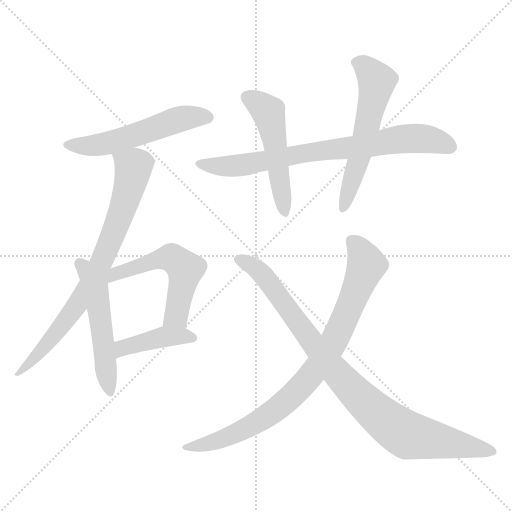
t = 0.00 s
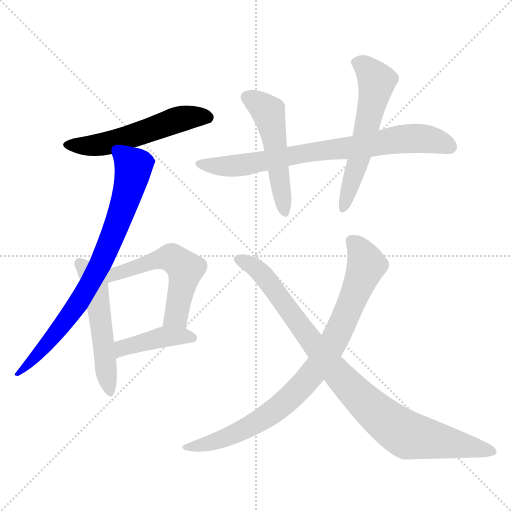
t = 1.55 s
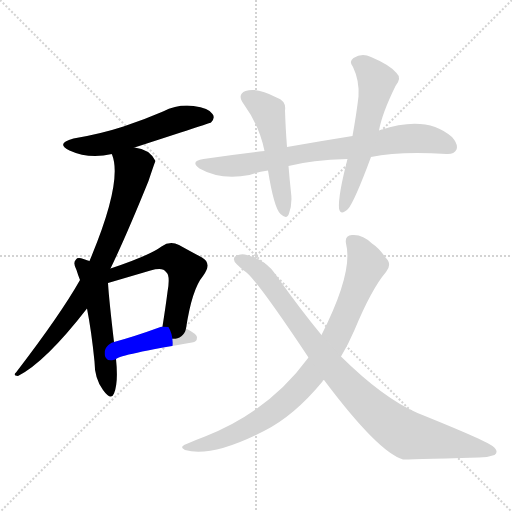
t = 3.09 s
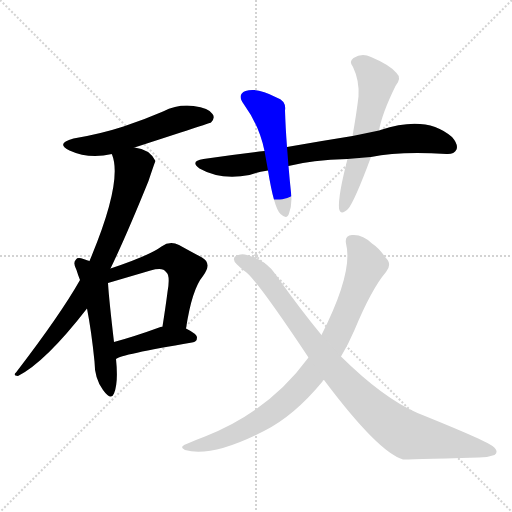
t = 4.63 s
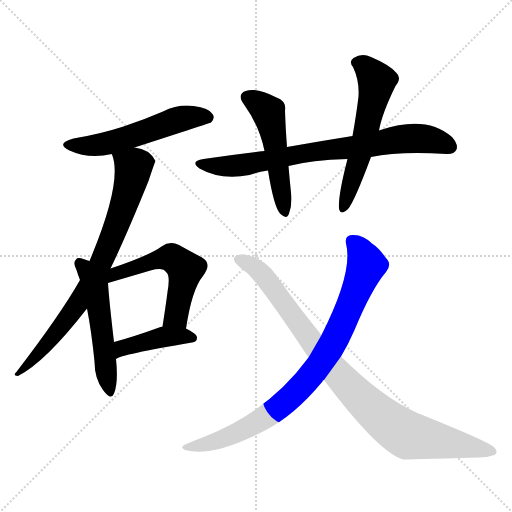
t = 6.18 s
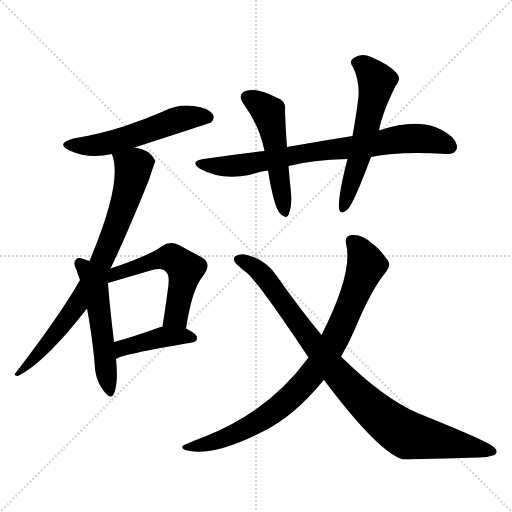
t = 7.72 s

The animated SVG that drew these frames (rendered in a browser with its animation timeline set to each time). Animation: 10 CSS @keyframes rules; one cycle of 7.72 s.

<svg version="1.1" viewBox="0 0 1024 1024" xmlns="http://www.w3.org/2000/svg">
  <g stroke="lightgray" stroke-dasharray="1,1" stroke-width="1" transform="scale(4, 4)">
    <line x1="0" y1="0" x2="256" y2="256"></line>
    <line x1="256" y1="0" x2="0" y2="256"></line>
    <line x1="128" y1="0" x2="128" y2="256"></line>
    <line x1="0" y1="128" x2="256" y2="128"></line>
  </g>
<g transform="scale(1, -1) translate(0, -900)">
   <style type="text/css">
    @keyframes keyframes0 {
      from {
       stroke: blue;
       stroke-dashoffset: 543;
       stroke-width: 128;
       }
       64% {
       animation-timing-function: step-end;
       stroke: blue;
       stroke-dashoffset: 0;
       stroke-width: 128;
       }
       to {
       stroke: black;
       stroke-width: 1024;
       }
       }
       #make-me-a-hanzi-animation-0 {
         animation: keyframes0 0.691895s both;
         animation-delay: 0.000000s;
         animation-timing-function: linear;
       }
    @keyframes keyframes1 {
      from {
       stroke: blue;
       stroke-dashoffset: 778;
       stroke-width: 128;
       }
       72% {
       animation-timing-function: step-end;
       stroke: blue;
       stroke-dashoffset: 0;
       stroke-width: 128;
       }
       to {
       stroke: black;
       stroke-width: 1024;
       }
       }
       #make-me-a-hanzi-animation-1 {
         animation: keyframes1 0.883138s both;
         animation-delay: 0.691895s;
         animation-timing-function: linear;
       }
    @keyframes keyframes2 {
      from {
       stroke: blue;
       stroke-dashoffset: 520;
       stroke-width: 128;
       }
       63% {
       animation-timing-function: step-end;
       stroke: blue;
       stroke-dashoffset: 0;
       stroke-width: 128;
       }
       to {
       stroke: black;
       stroke-width: 1024;
       }
       }
       #make-me-a-hanzi-animation-2 {
         animation: keyframes2 0.673177s both;
         animation-delay: 1.575033s;
         animation-timing-function: linear;
       }
    @keyframes keyframes3 {
      from {
       stroke: blue;
       stroke-dashoffset: 542;
       stroke-width: 128;
       }
       64% {
       animation-timing-function: step-end;
       stroke: blue;
       stroke-dashoffset: 0;
       stroke-width: 128;
       }
       to {
       stroke: black;
       stroke-width: 1024;
       }
       }
       #make-me-a-hanzi-animation-3 {
         animation: keyframes3 0.691081s both;
         animation-delay: 2.248210s;
         animation-timing-function: linear;
       }
    @keyframes keyframes4 {
      from {
       stroke: blue;
       stroke-dashoffset: 416;
       stroke-width: 128;
       }
       58% {
       animation-timing-function: step-end;
       stroke: blue;
       stroke-dashoffset: 0;
       stroke-width: 128;
       }
       to {
       stroke: black;
       stroke-width: 1024;
       }
       }
       #make-me-a-hanzi-animation-4 {
         animation: keyframes4 0.588542s both;
         animation-delay: 2.939290s;
         animation-timing-function: linear;
       }
    @keyframes keyframes5 {
      from {
       stroke: blue;
       stroke-dashoffset: 764;
       stroke-width: 128;
       }
       71% {
       animation-timing-function: step-end;
       stroke: blue;
       stroke-dashoffset: 0;
       stroke-width: 128;
       }
       to {
       stroke: black;
       stroke-width: 1024;
       }
       }
       #make-me-a-hanzi-animation-5 {
         animation: keyframes5 0.871745s both;
         animation-delay: 3.527832s;
         animation-timing-function: linear;
       }
    @keyframes keyframes6 {
      from {
       stroke: blue;
       stroke-dashoffset: 509;
       stroke-width: 128;
       }
       62% {
       animation-timing-function: step-end;
       stroke: blue;
       stroke-dashoffset: 0;
       stroke-width: 128;
       }
       to {
       stroke: black;
       stroke-width: 1024;
       }
       }
       #make-me-a-hanzi-animation-6 {
         animation: keyframes6 0.664225s both;
         animation-delay: 4.399577s;
         animation-timing-function: linear;
       }
    @keyframes keyframes7 {
      from {
       stroke: blue;
       stroke-dashoffset: 574;
       stroke-width: 128;
       }
       65% {
       animation-timing-function: step-end;
       stroke: blue;
       stroke-dashoffset: 0;
       stroke-width: 128;
       }
       to {
       stroke: black;
       stroke-width: 1024;
       }
       }
       #make-me-a-hanzi-animation-7 {
         animation: keyframes7 0.717122s both;
         animation-delay: 5.063802s;
         animation-timing-function: linear;
       }
    @keyframes keyframes8 {
      from {
       stroke: blue;
       stroke-dashoffset: 854;
       stroke-width: 128;
       }
       74% {
       animation-timing-function: step-end;
       stroke: blue;
       stroke-dashoffset: 0;
       stroke-width: 128;
       }
       to {
       stroke: black;
       stroke-width: 1024;
       }
       }
       #make-me-a-hanzi-animation-8 {
         animation: keyframes8 0.944987s both;
         animation-delay: 5.780924s;
         animation-timing-function: linear;
       }
    @keyframes keyframes9 {
      from {
       stroke: blue;
       stroke-dashoffset: 918;
       stroke-width: 128;
       }
       75% {
       animation-timing-function: step-end;
       stroke: blue;
       stroke-dashoffset: 0;
       stroke-width: 128;
       }
       to {
       stroke: black;
       stroke-width: 1024;
       }
       }
       #make-me-a-hanzi-animation-9 {
         animation: keyframes9 0.997070s both;
         animation-delay: 6.725911s;
         animation-timing-function: linear;
       }
</style>
<path d="M 269.0 605.0 Q 420.0 654.0 422.0 655.0 Q 431.0 664.0 425.0 672.0 Q 418.0 684.0 387.0 688.0 Q 356.0 692.0 326.0 677.0 Q 289.0 661.0 247.0 647.0 Q 201.0 632.0 147.0 623.0 Q 110.0 613.0 139.0 599.0 Q 178.0 581.0 224.0 592.0 L 269.0 605.0 Z" fill="lightgray"></path> 
<path d="M 221.0 363.0 Q 252.0 427.0 297.0 538.0 Q 310.0 577.0 311.0 578.0 Q 299.0 602.0 269.0 605.0 C 240.0 612.0 218.0 617.0 224.0 592.0 Q 223.0 592.0 224.0 591.0 Q 246.0 537.0 179.0 378.0 L 160.0 340.0 Q 121.0 271.0 32.0 155.0 Q 25.0 149.0 36.0 148.0 Q 91.0 176.0 174.0 283.0 L 221.0 363.0 Z" fill="lightgray"></path> 
<path d="M 179.0 378.0 Q 175.0 379.0 167.0 382.0 Q 155.0 386.0 152.0 381.0 Q 145.0 375.0 153.0 360.0 Q 156.0 350.0 160.0 340.0 L 174.0 283.0 Q 183.0 237.0 189.0 177.0 Q 189.0 143.0 206.0 120.0 Q 222.0 98.0 228.0 113.0 Q 237.0 135.0 232.0 182.0 L 228.0 216.0 Q 218.0 301.0 216.0 334.0 L 179.0 378.0 Z" fill="lightgray"></path> 
<path d="M 372.0 243.0 Q 384.0 322.0 406.0 348.0 Q 425.0 373.0 404.0 385.0 Q 385.0 395.0 358.0 410.0 Q 340.0 419.0 323.0 407.0 Q 299.0 389.0 221.0 363.0 C 189.0 352.0 187.0 326.0 216.0 334.0 L 301.0 359.0 Q 326.0 366.0 332.0 356.0 Q 341.0 350.0 335.0 316.0 Q 331.0 285.0 325.0 247.0 C 320.0 217.0 367.0 213.0 372.0 243.0 Z" fill="lightgray"></path> 
<path d="M 232.0 182.0 Q 241.0 191.0 384.0 215.0 Q 394.0 216.0 394.0 225.0 Q 394.0 232.0 372.0 243.0 L 325.0 247.0 Q 322.0 247.0 321.0 246.0 Q 269.0 227.0 228.0 216.0 C 199.0 208.0 206.0 168.0 232.0 182.0 Z" fill="lightgray"></path> 
<path d="M 742.0 586.0 Q 799.0 598.0 893.0 592.0 Q 908.0 591.0 913.0 601.0 Q 917.0 611.0 904.0 626.0 Q 853.0 671.0 761.0 640.0 Q 760.0 640.0 758.0 639.0 L 705.0 628.0 Q 642.0 618.0 574.0 606.0 L 529.0 598.0 Q 469.0 591.0 407.0 582.0 Q 379.0 578.0 399.0 563.0 Q 441.0 539.0 499.0 550.0 Q 515.0 556.0 536.0 559.0 L 577.0 568.0 Q 623.0 580.0 695.0 582.0 L 742.0 586.0 Z" fill="lightgray"></path> 
<path d="M 574.0 606.0 Q 571.0 646.0 570.0 679.0 Q 573.0 698.0 553.0 705.0 Q 514.0 726.0 491.0 718.0 Q 473.0 711.0 488.0 691.0 Q 519.0 648.0 529.0 598.0 L 536.0 559.0 Q 548.0 484.0 561.0 472.0 Q 574.0 460.0 578.0 473.0 Q 585.0 492.0 582.0 515.0 Q 579.0 543.0 577.0 568.0 L 574.0 606.0 Z" fill="lightgray"></path> 
<path d="M 758.0 639.0 Q 764.0 673.0 791.0 728.0 Q 804.0 744.0 793.0 754.0 Q 780.0 770.0 742.0 786.0 Q 724.0 795.0 707.0 784.0 Q 697.0 777.0 706.0 766.0 Q 719.0 739.0 717.0 707.0 Q 713.0 673.0 705.0 628.0 L 695.0 582.0 Q 676.0 509.0 678.0 483.0 Q 681.0 468.0 696.0 482.0 Q 709.0 497.0 742.0 586.0 L 758.0 639.0 Z" fill="lightgray"></path> 
<path d="M 682.0 187.0 Q 697.0 212.0 709.0 240.0 Q 743.0 322.0 772.0 356.0 Q 785.0 372.0 771.0 385.0 Q 758.0 404.0 744.0 413.0 Q 725.0 432.0 704.0 430.0 Q 689.0 429.0 692.0 413.0 Q 707.0 356.0 643.0 230.0 L 617.0 185.0 Q 538.0 77.0 410.0 27.0 Q 391.0 20.0 373.0 12.0 Q 357.0 6.0 370.0 0.0 Q 422.0 -16.0 528.0 38.0 Q 588.0 68.0 645.0 137.0 Q 645.0 140.0 648.0 140.0 L 682.0 187.0 Z" fill="lightgray"></path> 
<path d="M 648.0 140.0 Q 756.0 -4.0 806.0 -19.0 Q 809.0 -19.0 958.0 -15.0 Q 974.0 -15.0 989.0 -10.0 Q 999.0 -3.0 985.0 8.0 Q 969.0 20.0 835.0 74.0 Q 766.0 104.0 682.0 187.0 L 643.0 230.0 Q 600.0 282.0 552.0 350.0 Q 533.0 380.0 494.0 390.0 Q 481.0 394.0 470.0 387.0 Q 464.0 380.0 474.0 371.0 Q 481.0 364.0 489.0 358.0 Q 510.0 346.0 617.0 185.0 L 648.0 140.0 Z" fill="lightgray"></path> 
      <clipPath id="make-me-a-hanzi-clip-0">
      <path d="M 269.0 605.0 Q 420.0 654.0 422.0 655.0 Q 431.0 664.0 425.0 672.0 Q 418.0 684.0 387.0 688.0 Q 356.0 692.0 326.0 677.0 Q 289.0 661.0 247.0 647.0 Q 201.0 632.0 147.0 623.0 Q 110.0 613.0 139.0 599.0 Q 178.0 581.0 224.0 592.0 L 269.0 605.0 Z" fill="lightgray"></path>
      </clipPath>
      <path clip-path="url(#make-me-a-hanzi-clip-0)" d="M 140.0 612.0 L 212.0 612.0 L 366.0 664.0 L 418.0 663.0 " fill="none" id="make-me-a-hanzi-animation-0" stroke-dasharray="415 830" stroke-linecap="round"></path>

      <clipPath id="make-me-a-hanzi-clip-1">
      <path d="M 221.0 363.0 Q 252.0 427.0 297.0 538.0 Q 310.0 577.0 311.0 578.0 Q 299.0 602.0 269.0 605.0 C 240.0 612.0 218.0 617.0 224.0 592.0 Q 223.0 592.0 224.0 591.0 Q 246.0 537.0 179.0 378.0 L 160.0 340.0 Q 121.0 271.0 32.0 155.0 Q 25.0 149.0 36.0 148.0 Q 91.0 176.0 174.0 283.0 L 221.0 363.0 Z" fill="lightgray"></path>
      </clipPath>
      <path clip-path="url(#make-me-a-hanzi-clip-1)" d="M 232.0 592.0 L 267.0 565.0 L 242.0 471.0 L 209.0 389.0 L 153.0 287.0 L 89.0 205.0 L 38.0 154.0 " fill="none" id="make-me-a-hanzi-animation-1" stroke-dasharray="650 1300" stroke-linecap="round"></path>

      <clipPath id="make-me-a-hanzi-clip-2">
      <path d="M 179.0 378.0 Q 175.0 379.0 167.0 382.0 Q 155.0 386.0 152.0 381.0 Q 145.0 375.0 153.0 360.0 Q 156.0 350.0 160.0 340.0 L 174.0 283.0 Q 183.0 237.0 189.0 177.0 Q 189.0 143.0 206.0 120.0 Q 222.0 98.0 228.0 113.0 Q 237.0 135.0 232.0 182.0 L 228.0 216.0 Q 218.0 301.0 216.0 334.0 L 179.0 378.0 Z" fill="lightgray"></path>
      </clipPath>
      <path clip-path="url(#make-me-a-hanzi-clip-2)" d="M 160.0 373.0 L 192.0 318.0 L 218.0 119.0 " fill="none" id="make-me-a-hanzi-animation-2" stroke-dasharray="392 784" stroke-linecap="round"></path>

      <clipPath id="make-me-a-hanzi-clip-3">
      <path d="M 372.0 243.0 Q 384.0 322.0 406.0 348.0 Q 425.0 373.0 404.0 385.0 Q 385.0 395.0 358.0 410.0 Q 340.0 419.0 323.0 407.0 Q 299.0 389.0 221.0 363.0 C 189.0 352.0 187.0 326.0 216.0 334.0 L 301.0 359.0 Q 326.0 366.0 332.0 356.0 Q 341.0 350.0 335.0 316.0 Q 331.0 285.0 325.0 247.0 C 320.0 217.0 367.0 213.0 372.0 243.0 Z" fill="lightgray"></path>
      </clipPath>
      <path clip-path="url(#make-me-a-hanzi-clip-3)" d="M 219.0 344.0 L 235.0 356.0 L 319.0 382.0 L 350.0 381.0 L 371.0 362.0 L 355.0 279.0 L 333.0 253.0 " fill="none" id="make-me-a-hanzi-animation-3" stroke-dasharray="414 828" stroke-linecap="round"></path>

      <clipPath id="make-me-a-hanzi-clip-4">
      <path d="M 232.0 182.0 Q 241.0 191.0 384.0 215.0 Q 394.0 216.0 394.0 225.0 Q 394.0 232.0 372.0 243.0 L 325.0 247.0 Q 322.0 247.0 321.0 246.0 Q 269.0 227.0 228.0 216.0 C 199.0 208.0 206.0 168.0 232.0 182.0 Z" fill="lightgray"></path>
      </clipPath>
      <path clip-path="url(#make-me-a-hanzi-clip-4)" d="M 236.0 190.0 L 245.0 204.0 L 305.0 221.0 L 347.0 227.0 L 385.0 224.0 " fill="none" id="make-me-a-hanzi-animation-4" stroke-dasharray="288 576" stroke-linecap="round"></path>

      <clipPath id="make-me-a-hanzi-clip-5">
      <path d="M 742.0 586.0 Q 799.0 598.0 893.0 592.0 Q 908.0 591.0 913.0 601.0 Q 917.0 611.0 904.0 626.0 Q 853.0 671.0 761.0 640.0 Q 760.0 640.0 758.0 639.0 L 705.0 628.0 Q 642.0 618.0 574.0 606.0 L 529.0 598.0 Q 469.0 591.0 407.0 582.0 Q 379.0 578.0 399.0 563.0 Q 441.0 539.0 499.0 550.0 Q 515.0 556.0 536.0 559.0 L 577.0 568.0 Q 623.0 580.0 695.0 582.0 L 742.0 586.0 Z" fill="lightgray"></path>
      </clipPath>
      <path clip-path="url(#make-me-a-hanzi-clip-5)" d="M 401.0 573.0 L 474.0 568.0 L 600.0 593.0 L 827.0 624.0 L 874.0 618.0 L 901.0 606.0 " fill="none" id="make-me-a-hanzi-animation-5" stroke-dasharray="636 1272" stroke-linecap="round"></path>

      <clipPath id="make-me-a-hanzi-clip-6">
      <path d="M 574.0 606.0 Q 571.0 646.0 570.0 679.0 Q 573.0 698.0 553.0 705.0 Q 514.0 726.0 491.0 718.0 Q 473.0 711.0 488.0 691.0 Q 519.0 648.0 529.0 598.0 L 536.0 559.0 Q 548.0 484.0 561.0 472.0 Q 574.0 460.0 578.0 473.0 Q 585.0 492.0 582.0 515.0 Q 579.0 543.0 577.0 568.0 L 574.0 606.0 Z" fill="lightgray"></path>
      </clipPath>
      <path clip-path="url(#make-me-a-hanzi-clip-6)" d="M 496.0 704.0 L 519.0 692.0 L 538.0 671.0 L 569.0 475.0 " fill="none" id="make-me-a-hanzi-animation-6" stroke-dasharray="381 762" stroke-linecap="round"></path>

      <clipPath id="make-me-a-hanzi-clip-7">
      <path d="M 758.0 639.0 Q 764.0 673.0 791.0 728.0 Q 804.0 744.0 793.0 754.0 Q 780.0 770.0 742.0 786.0 Q 724.0 795.0 707.0 784.0 Q 697.0 777.0 706.0 766.0 Q 719.0 739.0 717.0 707.0 Q 713.0 673.0 705.0 628.0 L 695.0 582.0 Q 676.0 509.0 678.0 483.0 Q 681.0 468.0 696.0 482.0 Q 709.0 497.0 742.0 586.0 L 758.0 639.0 Z" fill="lightgray"></path>
      </clipPath>
      <path clip-path="url(#make-me-a-hanzi-clip-7)" d="M 713.0 775.0 L 740.0 758.0 L 753.0 735.0 L 719.0 583.0 L 687.0 484.0 " fill="none" id="make-me-a-hanzi-animation-7" stroke-dasharray="446 892" stroke-linecap="round"></path>

      <clipPath id="make-me-a-hanzi-clip-8">
      <path d="M 682.0 187.0 Q 697.0 212.0 709.0 240.0 Q 743.0 322.0 772.0 356.0 Q 785.0 372.0 771.0 385.0 Q 758.0 404.0 744.0 413.0 Q 725.0 432.0 704.0 430.0 Q 689.0 429.0 692.0 413.0 Q 707.0 356.0 643.0 230.0 L 617.0 185.0 Q 538.0 77.0 410.0 27.0 Q 391.0 20.0 373.0 12.0 Q 357.0 6.0 370.0 0.0 Q 422.0 -16.0 528.0 38.0 Q 588.0 68.0 645.0 137.0 Q 645.0 140.0 648.0 140.0 L 682.0 187.0 Z" fill="lightgray"></path>
      </clipPath>
      <path clip-path="url(#make-me-a-hanzi-clip-8)" d="M 703.0 418.0 L 716.0 407.0 L 733.0 370.0 L 669.0 219.0 L 620.0 146.0 L 577.0 101.0 L 509.0 52.0 L 432.0 17.0 L 376.0 5.0 " fill="none" id="make-me-a-hanzi-animation-8" stroke-dasharray="726 1452" stroke-linecap="round"></path>

      <clipPath id="make-me-a-hanzi-clip-9">
      <path d="M 648.0 140.0 Q 756.0 -4.0 806.0 -19.0 Q 809.0 -19.0 958.0 -15.0 Q 974.0 -15.0 989.0 -10.0 Q 999.0 -3.0 985.0 8.0 Q 969.0 20.0 835.0 74.0 Q 766.0 104.0 682.0 187.0 L 643.0 230.0 Q 600.0 282.0 552.0 350.0 Q 533.0 380.0 494.0 390.0 Q 481.0 394.0 470.0 387.0 Q 464.0 380.0 474.0 371.0 Q 481.0 364.0 489.0 358.0 Q 510.0 346.0 617.0 185.0 L 648.0 140.0 Z" fill="lightgray"></path>
      </clipPath>
      <path clip-path="url(#make-me-a-hanzi-clip-9)" d="M 479.0 381.0 L 525.0 352.0 L 678.0 148.0 L 783.0 50.0 L 816.0 30.0 L 983.0 -2.0 " fill="none" id="make-me-a-hanzi-animation-9" stroke-dasharray="790 1580" stroke-linecap="round"></path>

</g>
</svg>
